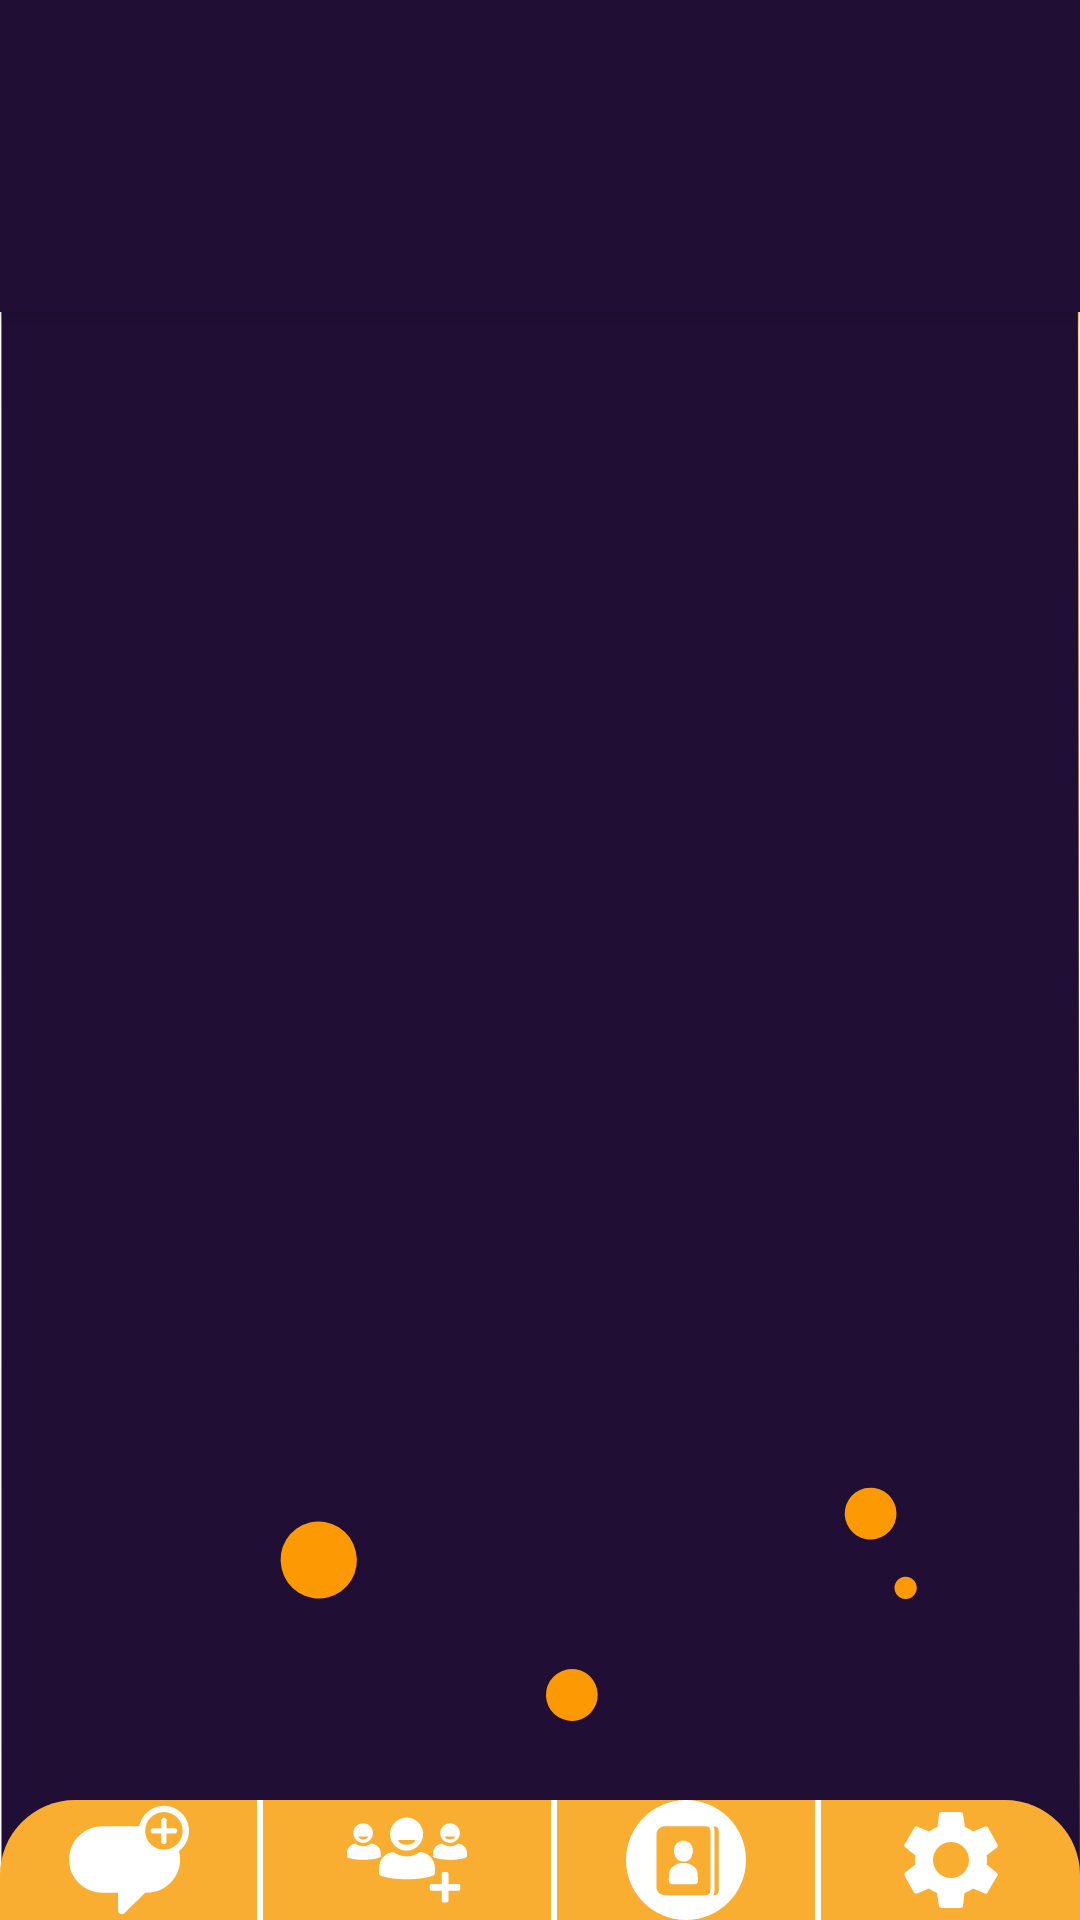

Android layout source for this screen:
<!-- AndroidManifest.xml: application theme AppTheme -->
<!-- res/layout/activity_home.xml -->
<?xml version="1.0" encoding="utf-8"?>
<androidx.constraintlayout.widget.ConstraintLayout xmlns:android="http://schemas.android.com/apk/res/android"
    xmlns:app="http://schemas.android.com/apk/res-auto"
    xmlns:tools="http://schemas.android.com/tools"
    android:layout_width="match_parent"
    android:layout_height="match_parent"
    android:background="@drawable/ic_backgroundhome"
    tools:context=".view.activity.HomeActivity">

    <com.google.android.material.appbar.AppBarLayout
        android:id="@+id/appBarLayout"
        android:layout_width="match_parent"
        android:layout_height="wrap_content"
        app:layout_constraintEnd_toEndOf="parent"
        app:layout_constraintStart_toStartOf="parent"
        app:layout_constraintTop_toTopOf="parent">

        <androidx.appcompat.widget.Toolbar
            android:id="@+id/toolbar"
            android:layout_width="match_parent"
            android:layout_height="wrap_content"
            android:elevation="4dp"
            android:theme="@style/ThemeOverlay.AppCompat.Dark.ActionBar"
            app:popupTheme="@style/ThemeOverlay.AppCompat.Light" />
    </com.google.android.material.appbar.AppBarLayout>

    <FrameLayout
        android:id="@+id/frameLayout"
        android:layout_width="0dp"
        android:layout_height="0dp"
        app:layout_constraintBottom_toBottomOf="parent"
        app:layout_constraintEnd_toEndOf="parent"
        app:layout_constraintStart_toStartOf="parent"
        app:layout_constraintTop_toBottomOf="@+id/appBarLayout">

        <androidx.coordinatorlayout.widget.CoordinatorLayout
            android:layout_width="match_parent"
            android:layout_height="match_parent">

            <com.google.android.material.appbar.AppBarLayout
                android:layout_width="match_parent"
                android:layout_height="wrap_content"
                android:theme="@style/ThemeOverlay.AppCompat.Dark.ActionBar">

                <com.google.android.material.tabs.TabLayout
                    android:id="@+id/tabs"
                    android:layout_width="match_parent"
                    android:layout_height="wrap_content"
                    app:tabGravity="fill"
                    app:tabMode="fixed"
                    app:tabSelectedTextColor="@color/colorAccent"
                    app:tabTextColor="#fff" />
            </com.google.android.material.appbar.AppBarLayout>

            <androidx.viewpager.widget.ViewPager
                android:id="@+id/tabViewpager_Home"
                android:layout_width="match_parent"
                android:layout_height="match_parent"
                app:layout_behavior="@string/appbar_scrolling_view_behavior">

            </androidx.viewpager.widget.ViewPager>

        </androidx.coordinatorlayout.widget.CoordinatorLayout>

        
        
        
        
        
        
        
        
        
        
        

    </FrameLayout>
    <LinearLayout
        android:id="@+id/linearLayout2"
        android:layout_width="0dp"
        android:layout_height="wrap_content"
        android:orientation="horizontal"
        android:background="@drawable/linearlayoutolid"
        app:layout_constraintBottom_toBottomOf="parent"
        app:layout_constraintEnd_toEndOf="parent"
        app:layout_constraintStart_toStartOf="parent">

        <ImageButton
            android:id="@+id/imageBtnAddMessage"
            android:layout_width="30dp"
            android:layout_height="wrap_content"
            android:layout_weight="1"
            android:background="@null"
            app:srcCompat="@drawable/ic_email" />

        <View
            android:id="@+id/divider2"
            android:layout_width="1dp"
            android:layout_height="match_parent"
            android:layout_weight="0.02"
            android:background="@color/textcolor" />

        <ImageButton
            android:id="@+id/imageBtnAddGroup"
            android:layout_width="wrap_content"
            android:layout_height="wrap_content"
            android:layout_weight="1"
            android:background="@null"
            app:srcCompat="@drawable/ic_add_group" />

        <View
            android:id="@+id/divider3"
            android:layout_width="1dp"
            android:layout_height="match_parent"
            android:layout_weight="0.02"
            android:background="@color/textcolor" />

        <ImageButton
            android:id="@+id/imageBtnGroupContacts"
            android:layout_width="30dp"
            android:layout_height="wrap_content"
            android:layout_weight="1"
            android:background="@null"
            app:srcCompat="@drawable/ic_phone_book_white" />

        <View
            android:id="@+id/divider4"
            android:layout_width="1dp"
            android:layout_height="match_parent"
            android:layout_weight="0.02"
            android:background="@color/textcolor" />

        <ImageButton
            android:id="@+id/imageBtnSettings"
            android:layout_width="30dp"
            android:layout_height="wrap_content"
            android:layout_weight="1"
            android:background="@null"
            app:srcCompat="@drawable/ic_settings_black_24dp" />

    </LinearLayout>

</androidx.constraintlayout.widget.ConstraintLayout>
<!-- resources referenced by this layout -->
<resources>
  <color name="colorAccent">#F9AE31</color>
  <color name="textcolor">#FFFFFF</color>
  <!-- drawable ic_email (drawable) -->
  <vector xmlns:android="http://schemas.android.com/apk/res/android"
      android:width="40dp"
      android:height="40dp"
      android:viewportWidth="476.553"
      android:viewportHeight="476.553">
    <path
        android:fillColor="@color/textcolor"
        android:pathData="M476.553,122.604c0,-54.988 -44.578,-99.564 -99.566,-99.564c-48.828,0 -89.442,35.15 -97.931,81.527H131.725C59.092,104.567 0,163.659 0,236.292c0,72.635 59.092,131.727 131.725,131.727h62.956v70.158c0,6.225 3.717,11.783 9.469,14.168c1.87,0.771 3.847,1.168 5.862,1.168c4.099,0 7.937,-1.582 10.808,-4.457l81.6,-81.037h6.959c72.635,0 131.727,-59.093 131.727,-131.728c0,-11.742 -1.561,-23.125 -4.467,-33.963C460.871,184.169 476.553,155.217 476.553,122.604zM376.986,48.04c41.115,0 74.566,33.449 74.566,74.564c0,41.115 -33.451,74.564 -74.566,74.564s-74.564,-33.449 -74.564,-74.564C302.422,81.489 335.871,48.04 376.986,48.04z"/>
    <path
        android:fillColor="@color/textcolor"
        android:pathData="M334.848,133.108h31.637v31.637c0,5.801 4.701,10.502 10.502,10.502s10.502,-4.701 10.502,-10.502v-31.637h31.637c5.803,0 10.504,-4.703 10.504,-10.502c0,-5.801 -4.701,-10.504 -10.504,-10.504h-31.637V80.465c0,-5.799 -4.701,-10.502 -10.502,-10.502s-10.502,4.703 -10.502,10.502v31.637h-31.637c-5.801,0 -10.502,4.703 -10.502,10.504C324.346,128.405 329.047,133.108 334.848,133.108z"/>
  </vector>
  <!-- drawable ic_settings_black_24dp (drawable) -->
  <vector android:height="40dp" android:tint="#fff"
      android:viewportHeight="24" android:viewportWidth="24"
      android:width="40dp" xmlns:android="http://schemas.android.com/apk/res/android">
      <path android:fillColor="#FF000000" android:pathData="M19.1,12.9a2.8,2.8 0,0 0,0.1 -0.9,2.8 2.8,0 0,0 -0.1,-0.9l2.1,-1.6a0.7,0.7 0,0 0,0.1 -0.6L19.4,5.5a0.7,0.7 0,0 0,-0.6 -0.2l-2.4,1a6.5,6.5 0,0 0,-1.6 -0.9l-0.4,-2.6a0.5,0.5 0,0 0,-0.5 -0.4H10.1a0.5,0.5 0,0 0,-0.5 0.4L9.3,5.4a5.6,5.6 0,0 0,-1.7 0.9l-2.4,-1a0.4,0.4 0,0 0,-0.5 0.2l-2,3.4c-0.1,0.2 0,0.4 0.2,0.6l2,1.6a2.8,2.8 0,0 0,-0.1 0.9,2.8 2.8,0 0,0 0.1,0.9L2.8,14.5a0.7,0.7 0,0 0,-0.1 0.6l1.9,3.4a0.7,0.7 0,0 0,0.6 0.2l2.4,-1a6.5,6.5 0,0 0,1.6 0.9l0.4,2.6a0.5,0.5 0,0 0,0.5 0.4h3.8a0.5,0.5 0,0 0,0.5 -0.4l0.3,-2.6a5.6,5.6 0,0 0,1.7 -0.9l2.4,1a0.4,0.4 0,0 0,0.5 -0.2l2,-3.4c0.1,-0.2 0,-0.4 -0.2,-0.6ZM12,15.6A3.6,3.6 0,1 1,15.6 12,3.6 3.6,0 0,1 12,15.6Z"/>
  </vector>
  <!-- drawable linearlayoutolid (drawable) -->
  <?xml version="1.0" encoding="utf-8"?>
  <selector xmlns:android="http://schemas.android.com/apk/res/android">
  
      <item>
          <shape android:shape="rectangle">
              <corners android:topLeftRadius="25dp" android:topRightRadius="25dp" />
              <solid android:color="@color/colorAccent" />
          </shape>
      </item>
  </selector>
  <style name="AppTheme" parent="Theme.AppCompat.Light.NoActionBar">
          
          <item name="colorPrimary">@color/colorPrimary</item>
          <item name="colorPrimaryDark">@color/colorPrimaryDark</item>
          <item name="colorAccent">@color/colorAccent</item>
      </style>
  <color name="colorPrimary">#200E34</color>
  <color name="colorPrimaryDark">#140920</color>
</resources>
